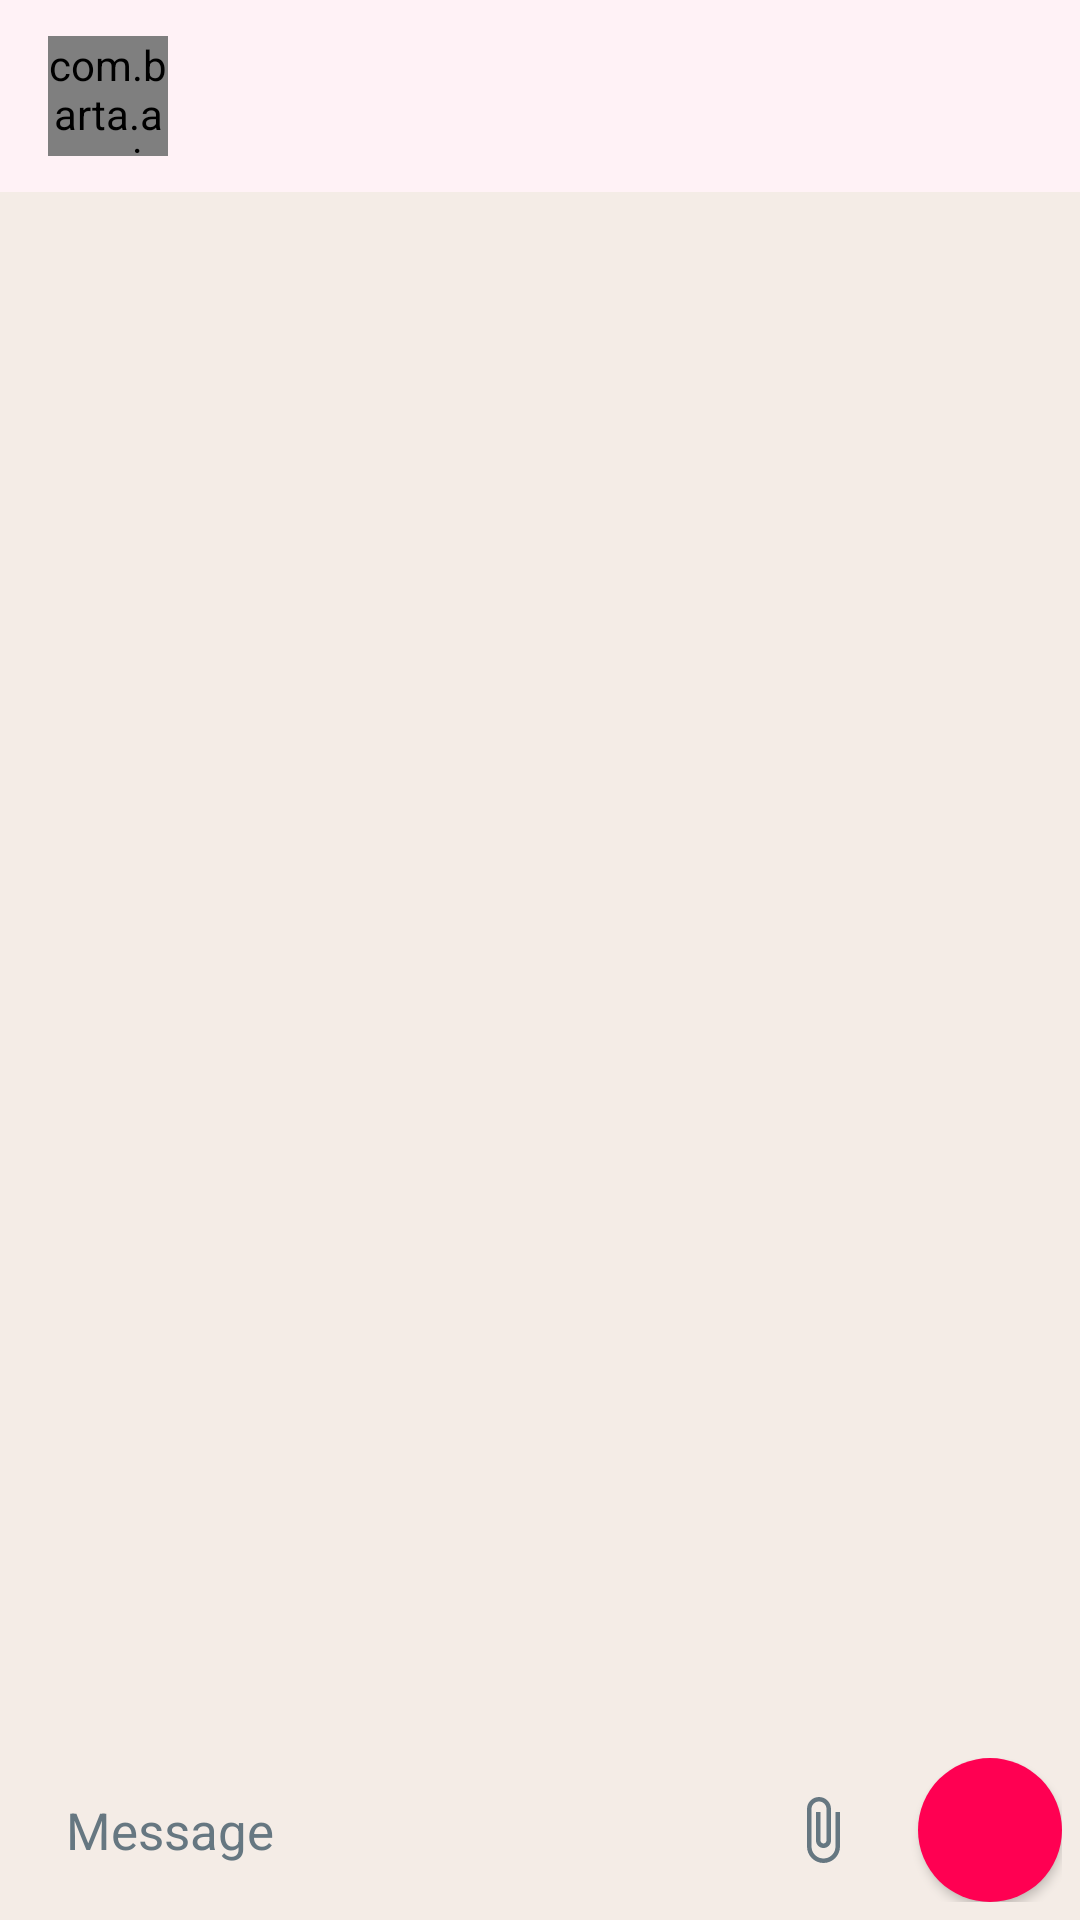

Android layout source for this screen:
<!-- AndroidManifest.xml: application theme Theme.Barta -->
<!-- res/layout/activity_chat.xml -->
<?xml version="1.0" encoding="utf-8"?>
<LinearLayout xmlns:android="http://schemas.android.com/apk/res/android"
    xmlns:app="http://schemas.android.com/apk/res-auto"
    android:layout_width="match_parent" android:layout_height="match_parent"
    android:background="@color/chat_bg" android:orientation="vertical">

    <com.google.android.material.appbar.MaterialToolbar
        android:id="@+id/toolbar"
        android:layout_width="match_parent" android:layout_height="?attr/actionBarSize"
        android:background="@color/surface"
        android:elevation="1dp"
        app:contentInsetStartWithNavigation="0dp">

        
        <LinearLayout
            android:id="@+id/header"
            android:layout_width="match_parent" android:layout_height="match_parent"
            android:background="?attr/selectableItemBackground"
            android:gravity="center_vertical" android:orientation="horizontal">
            <com.barta.app.view.AvatarView
                android:id="@+id/avatar"
                android:layout_width="40dp" android:layout_height="40dp" />
            <LinearLayout
                android:layout_width="0dp" android:layout_height="wrap_content"
                android:layout_marginStart="10dp" android:layout_weight="1"
                android:orientation="vertical">
                <TextView
                    android:id="@+id/tvTitle"
                    android:layout_width="wrap_content" android:layout_height="wrap_content"
                    android:ellipsize="end" android:maxLines="1"
                    android:textColor="@color/text_primary" android:textSize="17sp"
                    android:fontFamily="sans-serif-medium" />
                
                <TextView
                    android:id="@+id/tvSubtitle"
                    android:layout_width="wrap_content" android:layout_height="wrap_content"
                    android:ellipsize="end" android:maxLines="1"
                    android:textColor="@color/text_muted" android:textSize="13sp"
                    android:visibility="gone" />
            </LinearLayout>
        </LinearLayout>
    </com.google.android.material.appbar.MaterialToolbar>

    
    <LinearLayout
        android:id="@+id/searchBar"
        android:layout_width="match_parent" android:layout_height="52dp"
        android:background="@color/surface" android:elevation="1dp"
        android:gravity="center_vertical" android:orientation="horizontal"
        android:paddingStart="12dp" android:paddingEnd="4dp"
        android:visibility="gone">
        <EditText
            android:id="@+id/etSearch"
            android:layout_width="0dp" android:layout_height="40dp"
            android:layout_weight="1"
            android:background="@drawable/search_pill_bg"
            android:hint="Search in this chat" android:importantForAutofill="no"
            android:imeOptions="actionSearch" android:inputType="text"
            android:paddingStart="14dp" android:paddingEnd="14dp"
            android:textColor="@color/text_primary" android:textColorHint="@color/text_muted"
            android:textSize="15sp" />
        <TextView
            android:id="@+id/tvSearchCount"
            android:layout_width="wrap_content" android:layout_height="wrap_content"
            android:layout_marginStart="8dp" android:minWidth="36dp" android:gravity="center"
            android:textColor="@color/text_muted" android:textSize="13sp" />
        <ImageButton
            android:id="@+id/btnSearchUp"
            android:layout_width="40dp" android:layout_height="40dp"
            android:background="?attr/selectableItemBackgroundBorderless"
            android:contentDescription="Older match" android:src="@drawable/ic_arrow_up" />
        <ImageButton
            android:id="@+id/btnSearchDown"
            android:layout_width="40dp" android:layout_height="40dp"
            android:background="?attr/selectableItemBackgroundBorderless"
            android:contentDescription="Newer match" android:src="@drawable/ic_arrow_down" />
        <ImageButton
            android:id="@+id/btnSearchClose"
            android:layout_width="40dp" android:layout_height="40dp"
            android:background="?attr/selectableItemBackgroundBorderless"
            android:contentDescription="Close search" android:src="@drawable/ic_close" />
    </LinearLayout>

    <androidx.recyclerview.widget.RecyclerView
        android:id="@+id/rvMessages"
        android:layout_width="match_parent" android:layout_height="0dp"
        android:layout_weight="1" android:clipToPadding="false"
        android:paddingTop="8dp" android:paddingBottom="8dp" />

    
    <TextView
        android:id="@+id/tvBlocked"
        android:layout_width="match_parent" android:layout_height="wrap_content"
        android:background="@color/surface"
        android:gravity="center" android:padding="16dp"
        android:textColor="@color/text_muted" android:textSize="14sp"
        android:visibility="gone" />

    <LinearLayout
        android:id="@+id/inputArea"
        android:layout_width="match_parent" android:layout_height="wrap_content"
        android:orientation="vertical">

        
        <LinearLayout
            android:id="@+id/replyBar"
            android:layout_width="match_parent" android:layout_height="wrap_content"
            android:layout_marginStart="6dp" android:layout_marginEnd="60dp"
            android:background="@drawable/input_pill_bg" android:elevation="1dp"
            android:gravity="center_vertical" android:orientation="horizontal"
            android:padding="6dp" android:visibility="gone">
            <LinearLayout
                android:layout_width="0dp" android:layout_height="wrap_content"
                android:layout_weight="1"
                android:background="@drawable/quote_bar_bg" android:orientation="vertical"
                android:paddingStart="12dp" android:paddingTop="5dp"
                android:paddingEnd="8dp" android:paddingBottom="5dp">
                <TextView
                    android:id="@+id/tvReplyTitle"
                    android:layout_width="wrap_content" android:layout_height="wrap_content"
                    android:textColor="@color/barta_primary" android:textSize="13sp"
                    android:fontFamily="sans-serif-medium" />
                <TextView
                    android:id="@+id/tvReplyText"
                    android:layout_width="wrap_content" android:layout_height="wrap_content"
                    android:ellipsize="end" android:maxLines="2"
                    android:textColor="@color/text_muted" android:textSize="13sp" />
            </LinearLayout>
            <ImageButton
                android:id="@+id/btnReplyClose"
                android:layout_width="36dp" android:layout_height="36dp"
                android:background="?attr/selectableItemBackgroundBorderless"
                android:contentDescription="Cancel" android:src="@drawable/ic_close" />
        </LinearLayout>

        
        <LinearLayout
            android:layout_width="match_parent" android:layout_height="wrap_content"
            android:gravity="bottom" android:orientation="horizontal"
            android:paddingStart="6dp" android:paddingTop="4dp"
            android:paddingEnd="6dp" android:paddingBottom="6dp">

            <LinearLayout
                android:layout_width="0dp" android:layout_height="wrap_content"
                android:layout_weight="1"
                android:background="@drawable/input_pill_bg" android:elevation="1dp"
                android:gravity="center_vertical" android:minHeight="48dp"
                android:orientation="horizontal" android:paddingStart="16dp" android:paddingEnd="4dp">
                <EditText
                    android:id="@+id/etMessage"
                    android:layout_width="0dp" android:layout_height="wrap_content"
                    android:layout_weight="1" android:background="@null"
                    android:hint="Message" android:importantForAutofill="no"
                    android:inputType="textMultiLine|textCapSentences"
                    android:maxLines="5" android:paddingTop="10dp" android:paddingBottom="10dp"
                    android:textColor="@color/text_primary" android:textColorHint="@color/text_muted"
                    android:textSize="17sp" />
                <ImageButton
                    android:id="@+id/btnAttach"
                    android:layout_width="44dp" android:layout_height="44dp"
                    android:background="?attr/selectableItemBackgroundBorderless"
                    android:contentDescription="Attach photo or location"
                    android:src="@drawable/ic_attach" />
            </LinearLayout>

            <ImageButton
                android:id="@+id/btnSend"
                android:layout_width="48dp" android:layout_height="48dp"
                android:layout_marginStart="6dp"
                android:background="@drawable/send_button_bg" android:elevation="2dp"
                android:contentDescription="Send. Long-press to schedule" android:paddingStart="3dp"
                android:src="@drawable/ic_send" />
        </LinearLayout>
    </LinearLayout>
</LinearLayout>
<!-- resources referenced by this layout -->
<resources>
  <color name="barta_primary">#FF0052</color>
  <color name="chat_bg">#F4ECE6</color>
  <color name="surface">#FFFFFF</color>
  <color name="text_muted">#667781</color>
  <color name="text_primary">#111B21</color>
  <!-- drawable ic_arrow_down (drawable) -->
  <?xml version="1.0" encoding="utf-8"?>
  <vector xmlns:android="http://schemas.android.com/apk/res/android"
      android:width="24dp" android:height="24dp"
      android:viewportWidth="24" android:viewportHeight="24">
      <path android:fillColor="@color/text_primary"
          android:pathData="M7.41,8.59L12,13.17l4.59,-4.58L18,10l-6,6 -6,-6 1.41,-1.41z" />
  </vector>
  <!-- drawable ic_arrow_up (drawable) -->
  <?xml version="1.0" encoding="utf-8"?>
  <vector xmlns:android="http://schemas.android.com/apk/res/android"
      android:width="24dp" android:height="24dp"
      android:viewportWidth="24" android:viewportHeight="24">
      <path android:fillColor="@color/text_primary"
          android:pathData="M7.41,15.41L12,10.83l4.59,4.58L18,14l-6,-6 -6,6z" />
  </vector>
  <!-- drawable ic_attach (drawable) -->
  <?xml version="1.0" encoding="utf-8"?>
  <vector xmlns:android="http://schemas.android.com/apk/res/android"
      android:width="24dp" android:height="24dp"
      android:viewportWidth="24" android:viewportHeight="24">
      <path android:fillColor="@color/text_muted"
          android:pathData="M16.5,6v11.5c0,2.21 -1.79,4 -4,4s-4,-1.79 -4,-4V5c0,-1.38 1.12,-2.5 2.5,-2.5s2.5,1.12 2.5,2.5v10.5c0,0.55 -0.45,1 -1,1s-1,-0.45 -1,-1V6H10v9.5c0,1.38 1.12,2.5 2.5,2.5s2.5,-1.12 2.5,-2.5V5c0,-2.21 -1.79,-4 -4,-4S7,2.79 7,5v12.5c0,3.04 2.46,5.5 5.5,5.5s5.5,-2.46 5.5,-5.5V6h-1.5z" />
  </vector>
  <!-- drawable ic_close (drawable) -->
  <?xml version="1.0" encoding="utf-8"?>
  <vector xmlns:android="http://schemas.android.com/apk/res/android"
      android:width="24dp" android:height="24dp"
      android:viewportWidth="24" android:viewportHeight="24">
      <path android:fillColor="@color/text_muted"
          android:pathData="M19,6.41L17.59,5 12,10.59 6.41,5 5,6.41 10.59,12 5,17.59 6.41,19 12,13.41 17.59,19 19,17.59 13.41,12z" />
  </vector>
  <!-- drawable quote_bar_bg (drawable) -->
  <?xml version="1.0" encoding="utf-8"?>
  <layer-list xmlns:android="http://schemas.android.com/apk/res/android">
      <item>
          <shape><solid android:color="@color/quote_in_bubble" /><corners android:radius="6dp" /></shape>
      </item>
      <item android:width="4dp" android:gravity="start|fill_vertical">
          <shape><solid android:color="@color/barta_primary" />
              <corners android:topLeftRadius="6dp" android:bottomLeftRadius="6dp" /></shape>
      </item>
  </layer-list>
  <!-- drawable search_pill_bg (drawable) -->
  <?xml version="1.0" encoding="utf-8"?>
  <shape xmlns:android="http://schemas.android.com/apk/res/android">
      <solid android:color="@color/surface_grey" />
      <corners android:radius="24dp" />
  </shape>
  <!-- drawable send_button_bg (drawable) -->
  <?xml version="1.0" encoding="utf-8"?>
  <ripple xmlns:android="http://schemas.android.com/apk/res/android"
      android:color="#33FFFFFF">
      <item>
          <shape android:shape="oval"><solid android:color="@color/barta_primary" /></shape>
      </item>
  </ripple>
  <color name="quote_in_bubble">#14000000</color>
  <color name="surface_grey">#F0F2F5</color>
  <color name="white">#FFFFFF</color>
  <color name="barta_light">#FFE3EC</color>
  <color name="barta_dark">#C7003F</color>
</resources>
